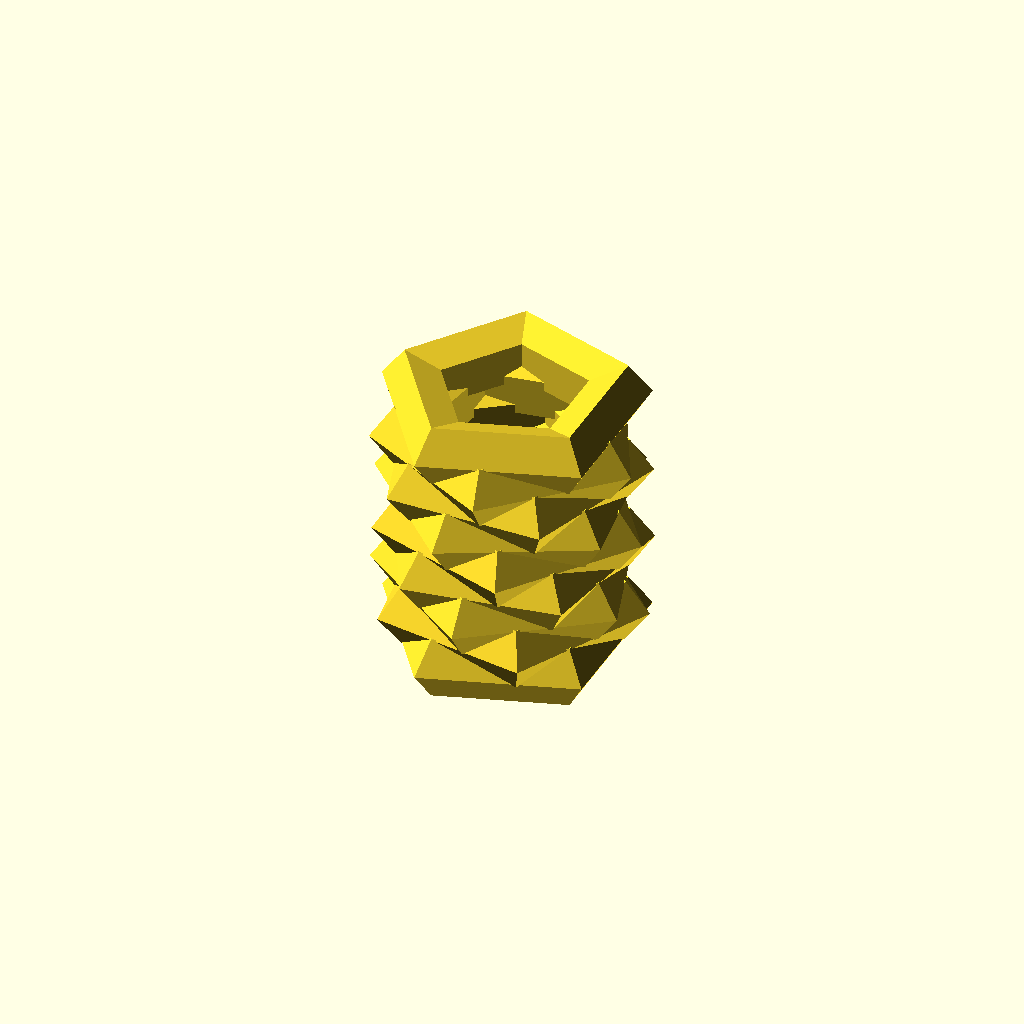
Cell 1 — every parameter at its default value.
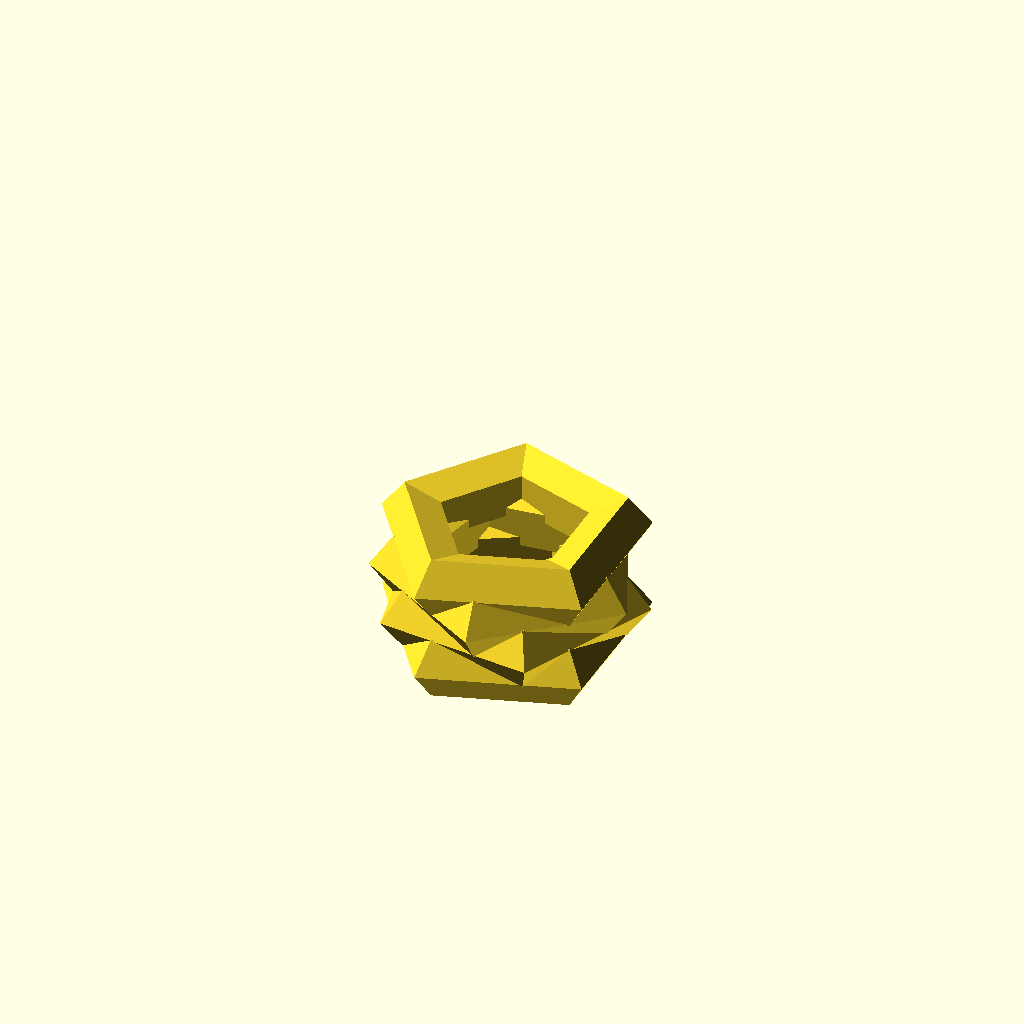
Cell 2: the same model with no_of_rings = 3.
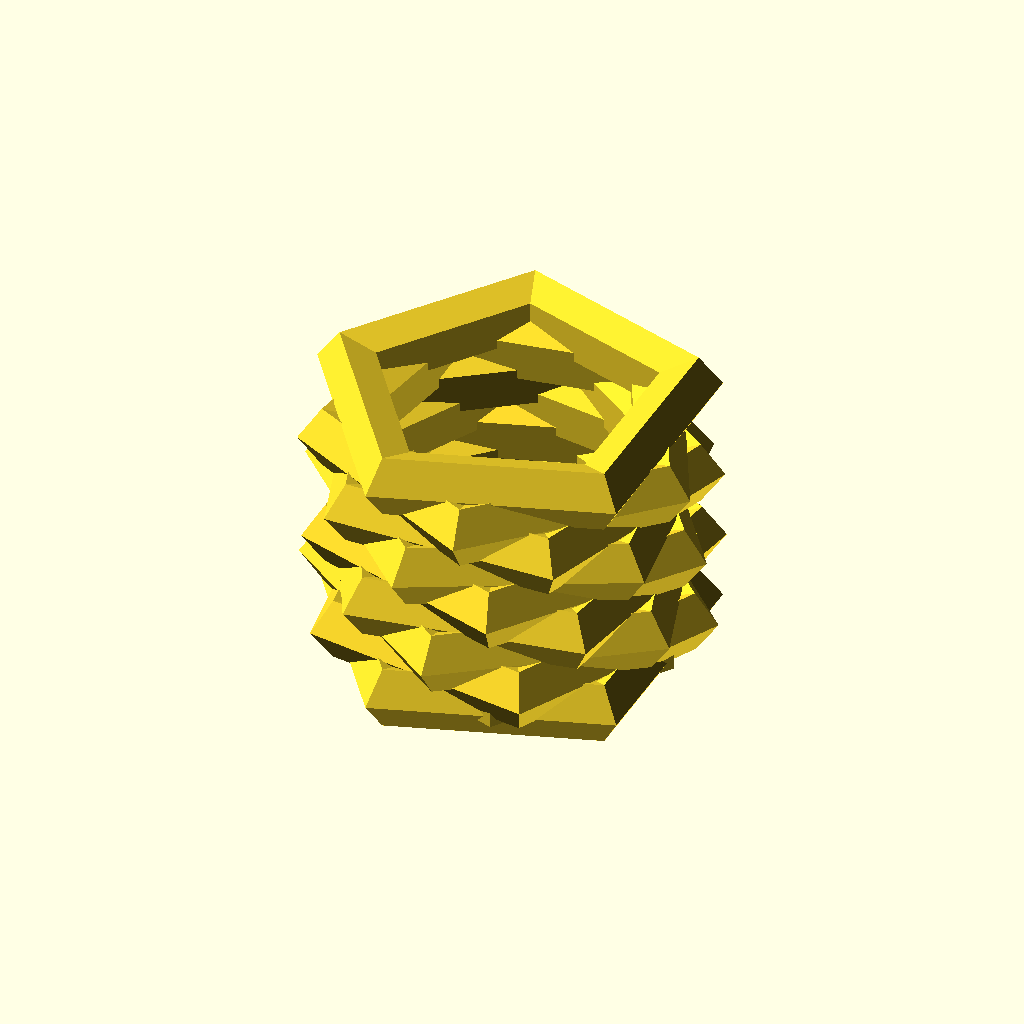
Cell 3 — donut_width set to 50, the other parameters unchanged.
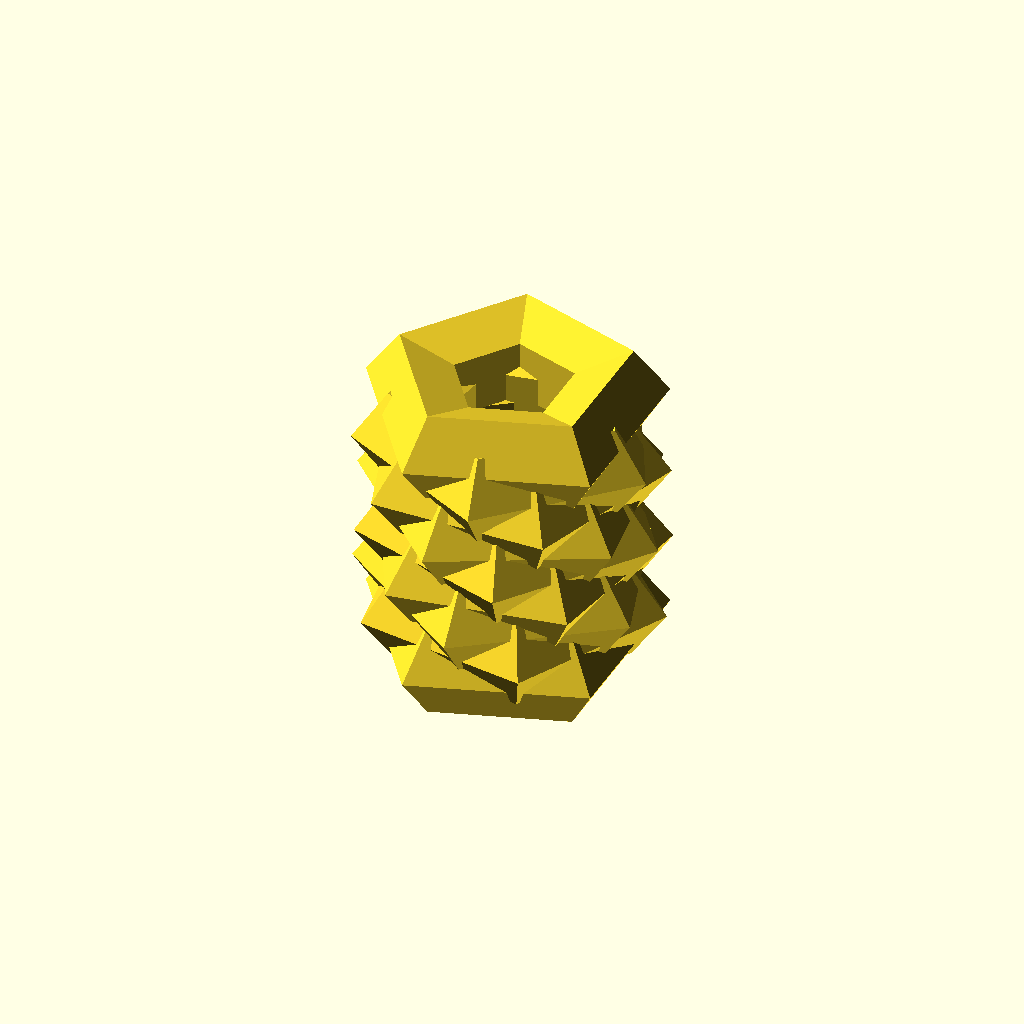
Cell 4: the same model with donut_radius = 15.
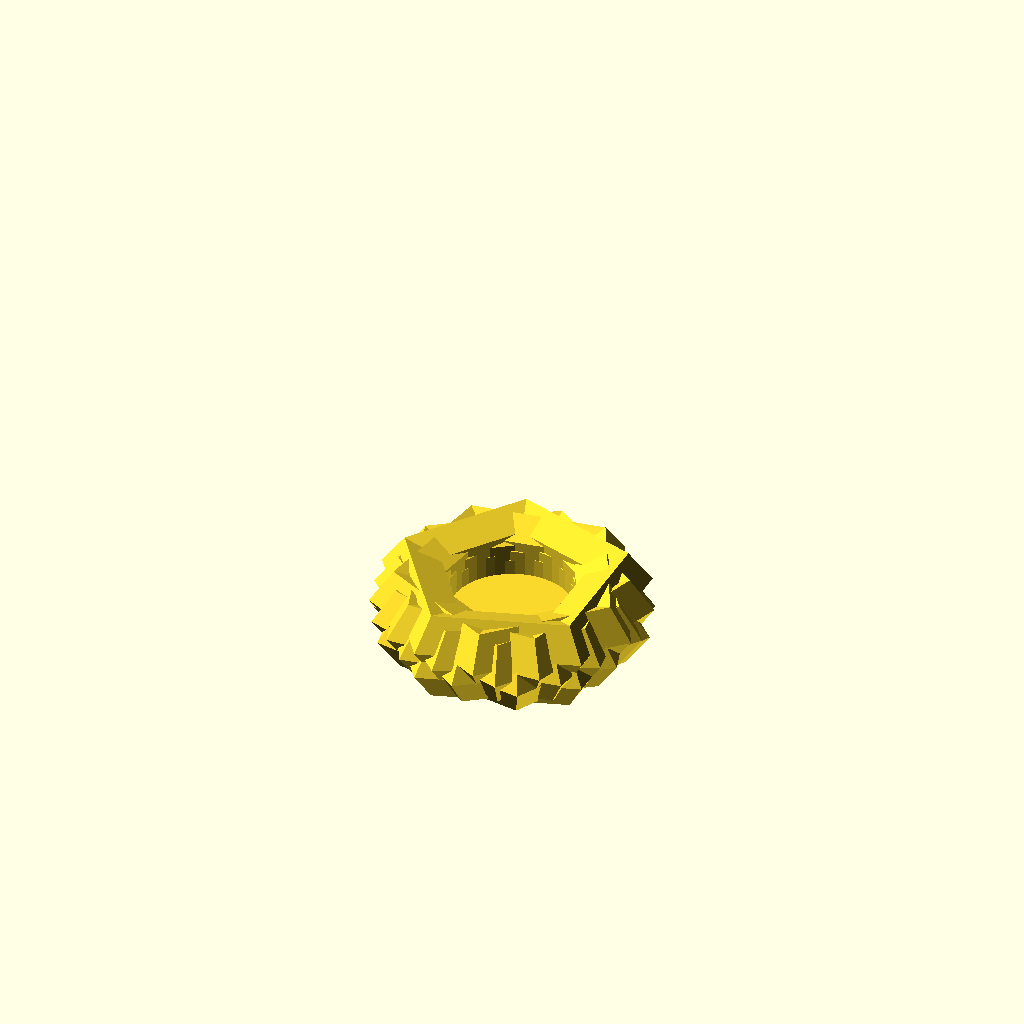
Cell 5 — donut_density set to 1, the other parameters unchanged.
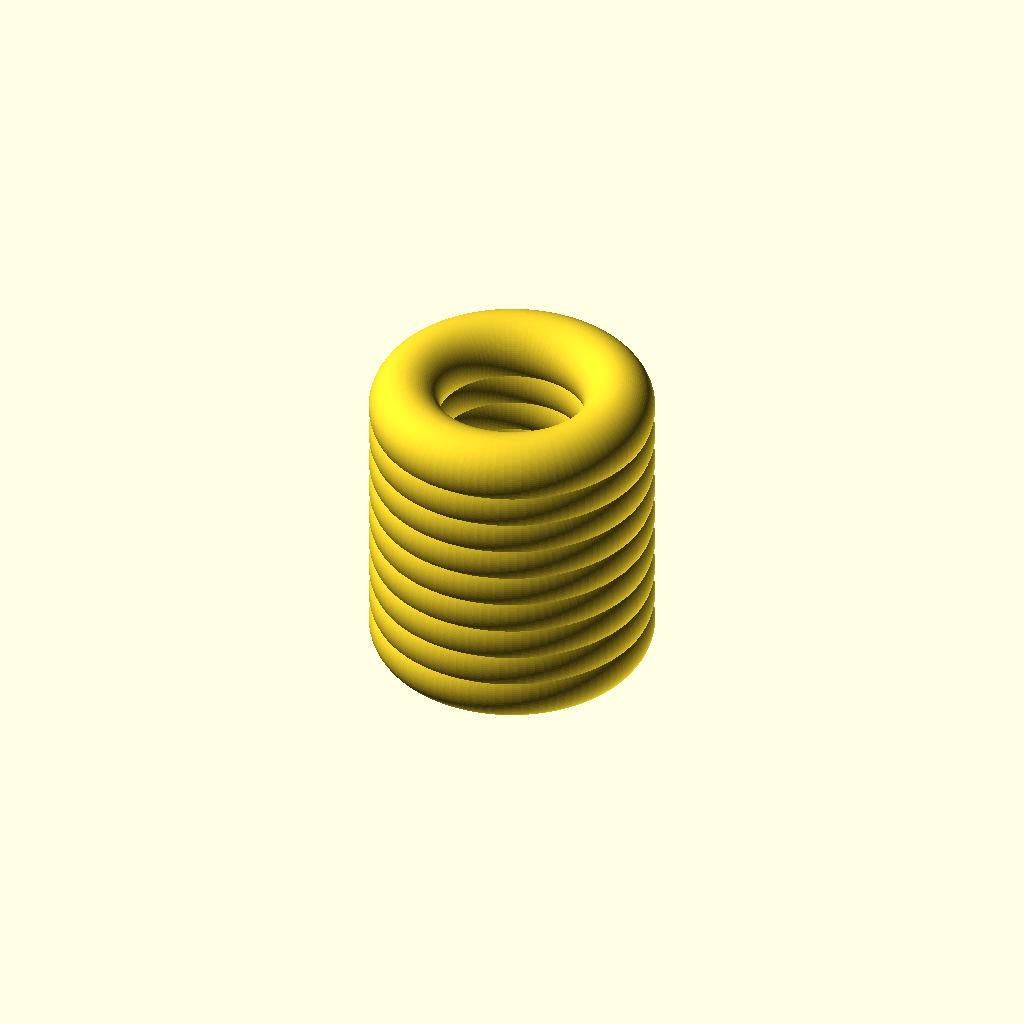
Cell 6 — sharpness set to 100, the other parameters unchanged.
All cells are drawn from one camera (rotation 55°, 0°, 25°, orthographic, colour scheme Cornfield), so only the parameter changes between them.
The OpenSCAD source (inputs/thingiverse/files/thing-1806200/files/Donut-Espressocup.scad):
//Number of Rings
no_of_rings=8; // [3:12]

//Width of Donut Ring (in mm)
donut_width=30; // [20:50]

//Radius of Donut Ring (in mm)
donut_radius=10; // [5:15]

//Density between Donut Rings
donut_density=9; // [1:12]

//$fn Value of Cup
sharpness=5; // [3:100]


module ring(){
    rotate_extrude(convexity = 10, $fn = sharpness)
    translate([donut_width, 0, 0])
    circle(r = donut_radius);
}

module bottom(){
    linear_extrude(height = 5,center = true,convexity = 10,twist = 0)
    circle(r = donut_width,$fn = sharpness);
}
module cup(){
    for(p = [0:no_of_rings]){
        translate([0,0,donut_density*p])
        rotate([0,0,p*(360/no_of_rings)])
        ring();
    }
    bottom();
}


cup();
Parameter table extracted from the source (name, type, default, range or options):
no_of_rings: number, default 8, range 3 to 12
donut_width: number, default 30, range 20 to 50
donut_radius: number, default 10, range 5 to 15
donut_density: number, default 9, range 1 to 12
sharpness: number, default 5, range 3 to 100
